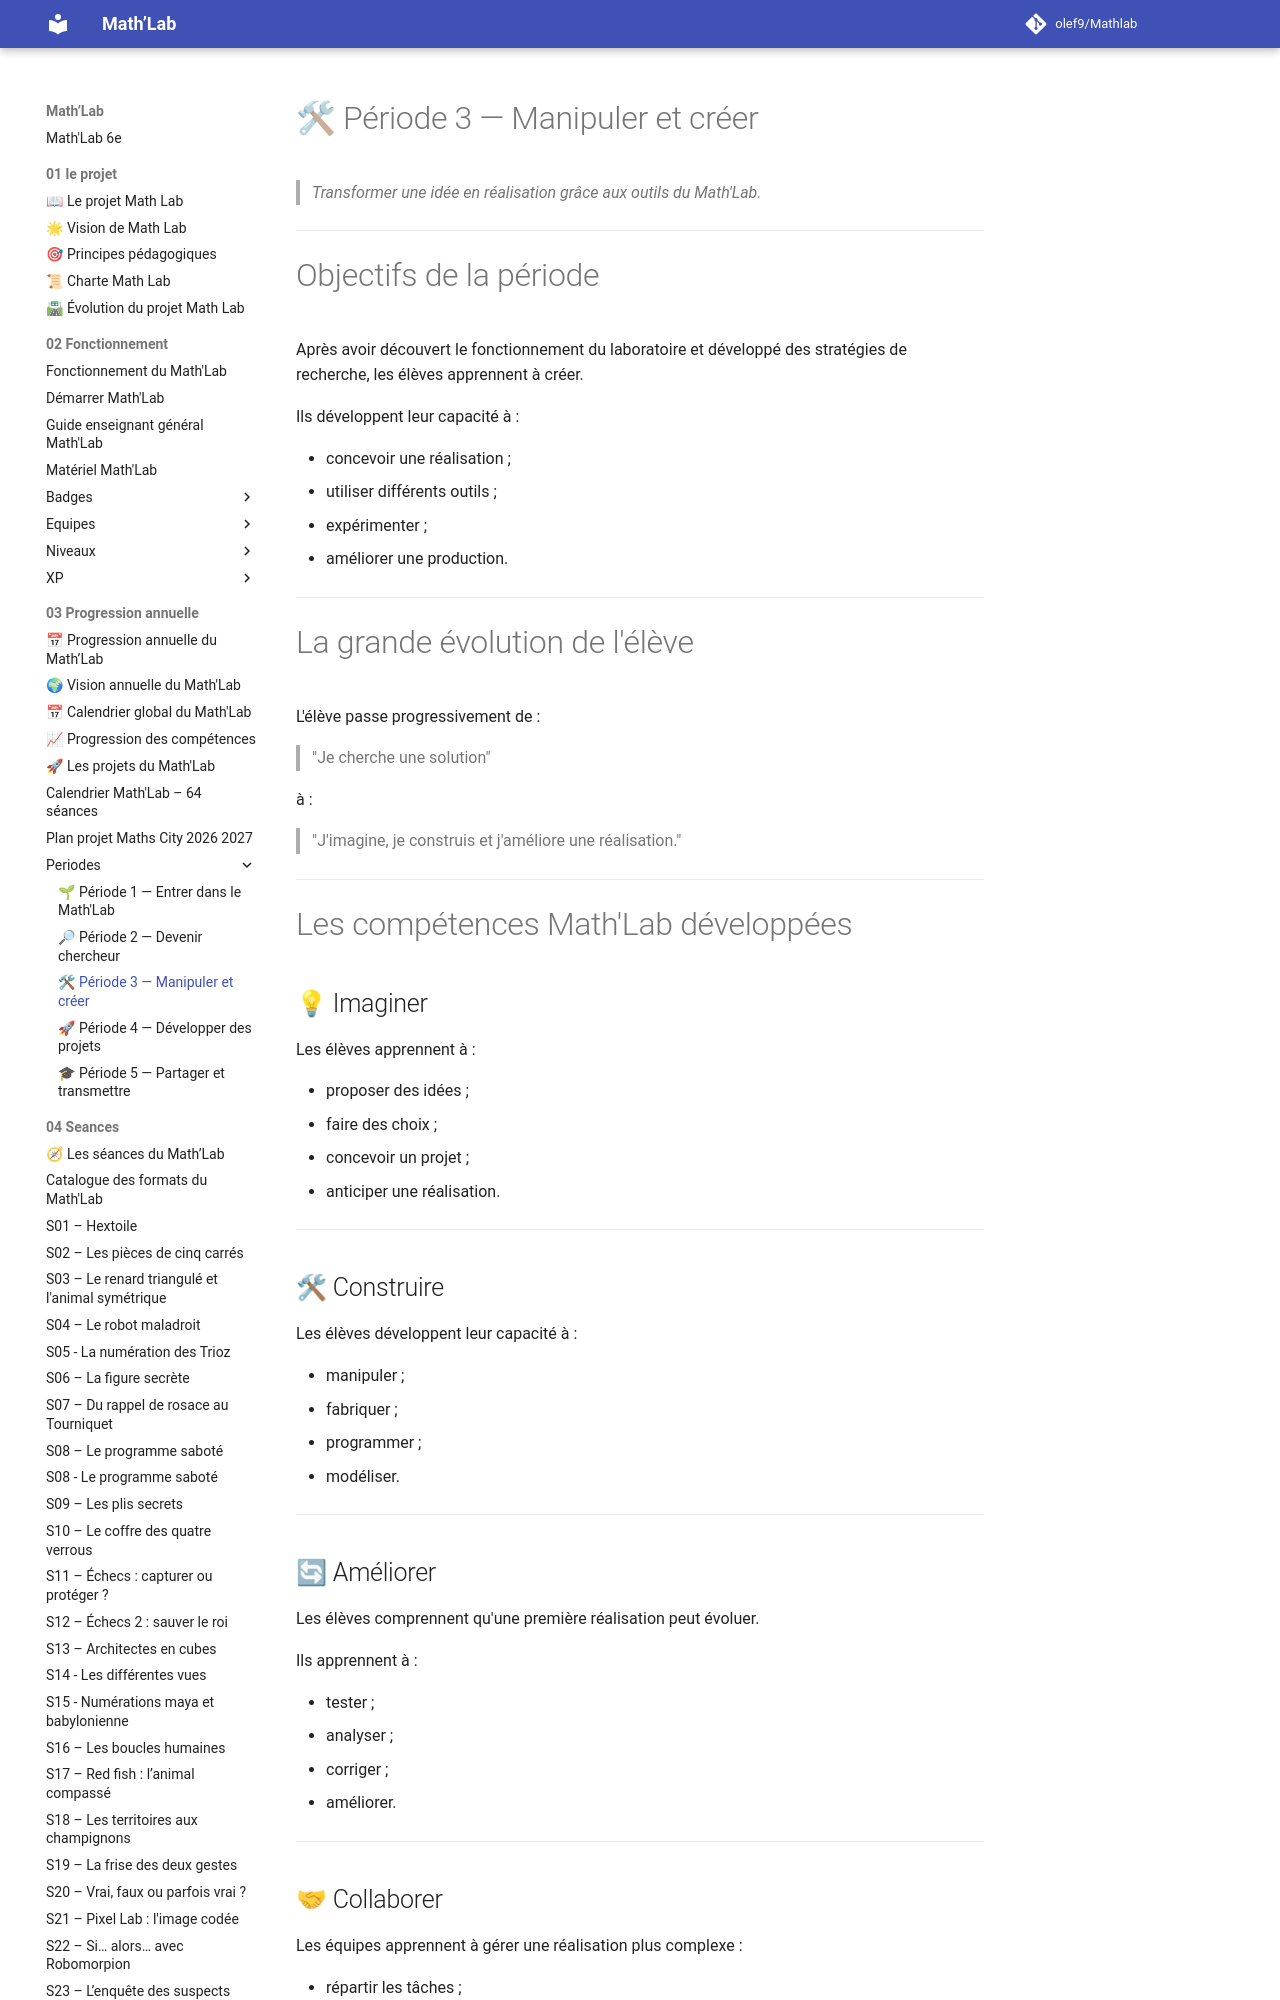

repository: olef9/Mathlab · page: 03-Progression annuelle/Periodes/P3-manipuler-creer/index.html · generator: mkdocs

# 🛠 Période 3 — Manipuler et créer

> *Transformer une idée en réalisation grâce aux outils du Math'Lab.*

---

# Objectifs de la période

Après avoir découvert le fonctionnement du laboratoire et développé des stratégies de recherche, les élèves apprennent à créer.

Ils développent leur capacité à :

- concevoir une réalisation ;
- utiliser différents outils ;
- expérimenter ;
- améliorer une production.

---

# La grande évolution de l'élève

L'élève passe progressivement de :

> "Je cherche une solution"

à :

> "J'imagine, je construis et j'améliore une réalisation."

---

# Les compétences Math'Lab développées

## 💡 Imaginer

Les élèves apprennent à :

- proposer des idées ;
- faire des choix ;
- concevoir un projet ;
- anticiper une réalisation.

---

## 🛠 Construire

Les élèves développent leur capacité à :

- manipuler ;
- fabriquer ;
- programmer ;
- modéliser.

---

## 🔄 Améliorer

Les élèves comprennent qu'une première réalisation peut évoluer.

Ils apprennent à :

- tester ;
- analyser ;
- corriger ;
- améliorer.

---
